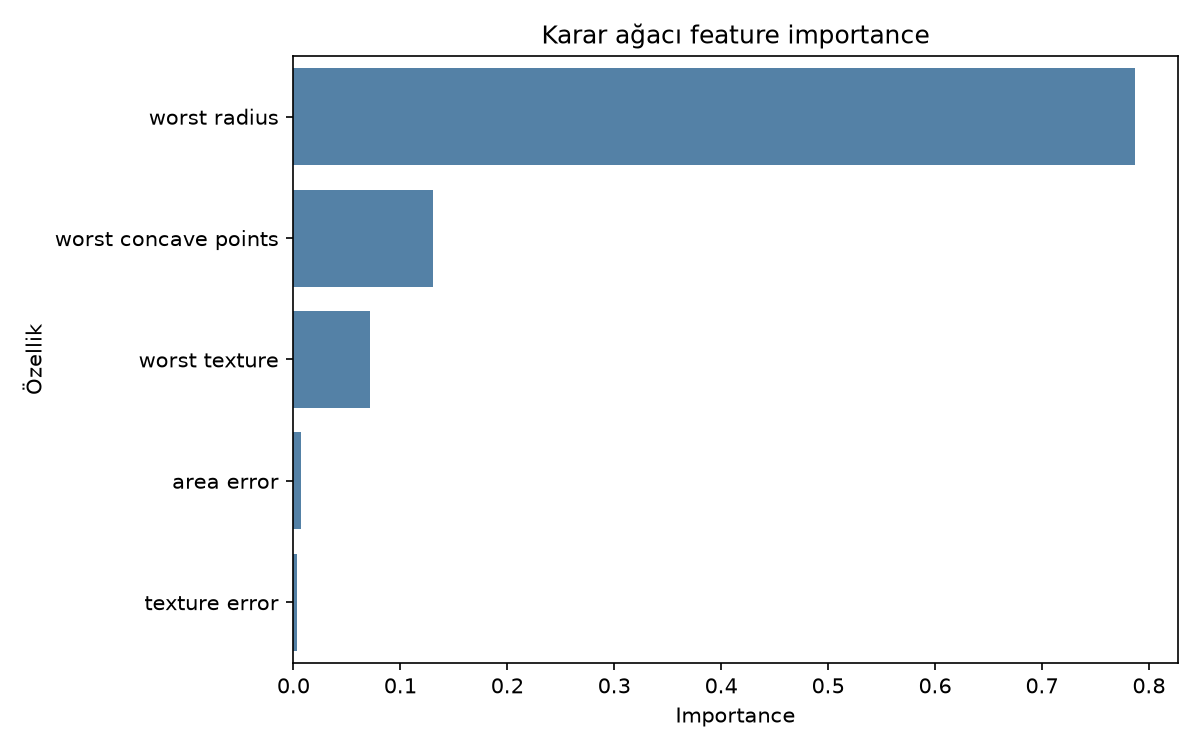

Source data for this figure (header and first rows):
feature, importance
worst radius, 0.7874
worst concave points, 0.131
worst texture, 0.07134
area error, 0.007133
texture error, 0.003203
